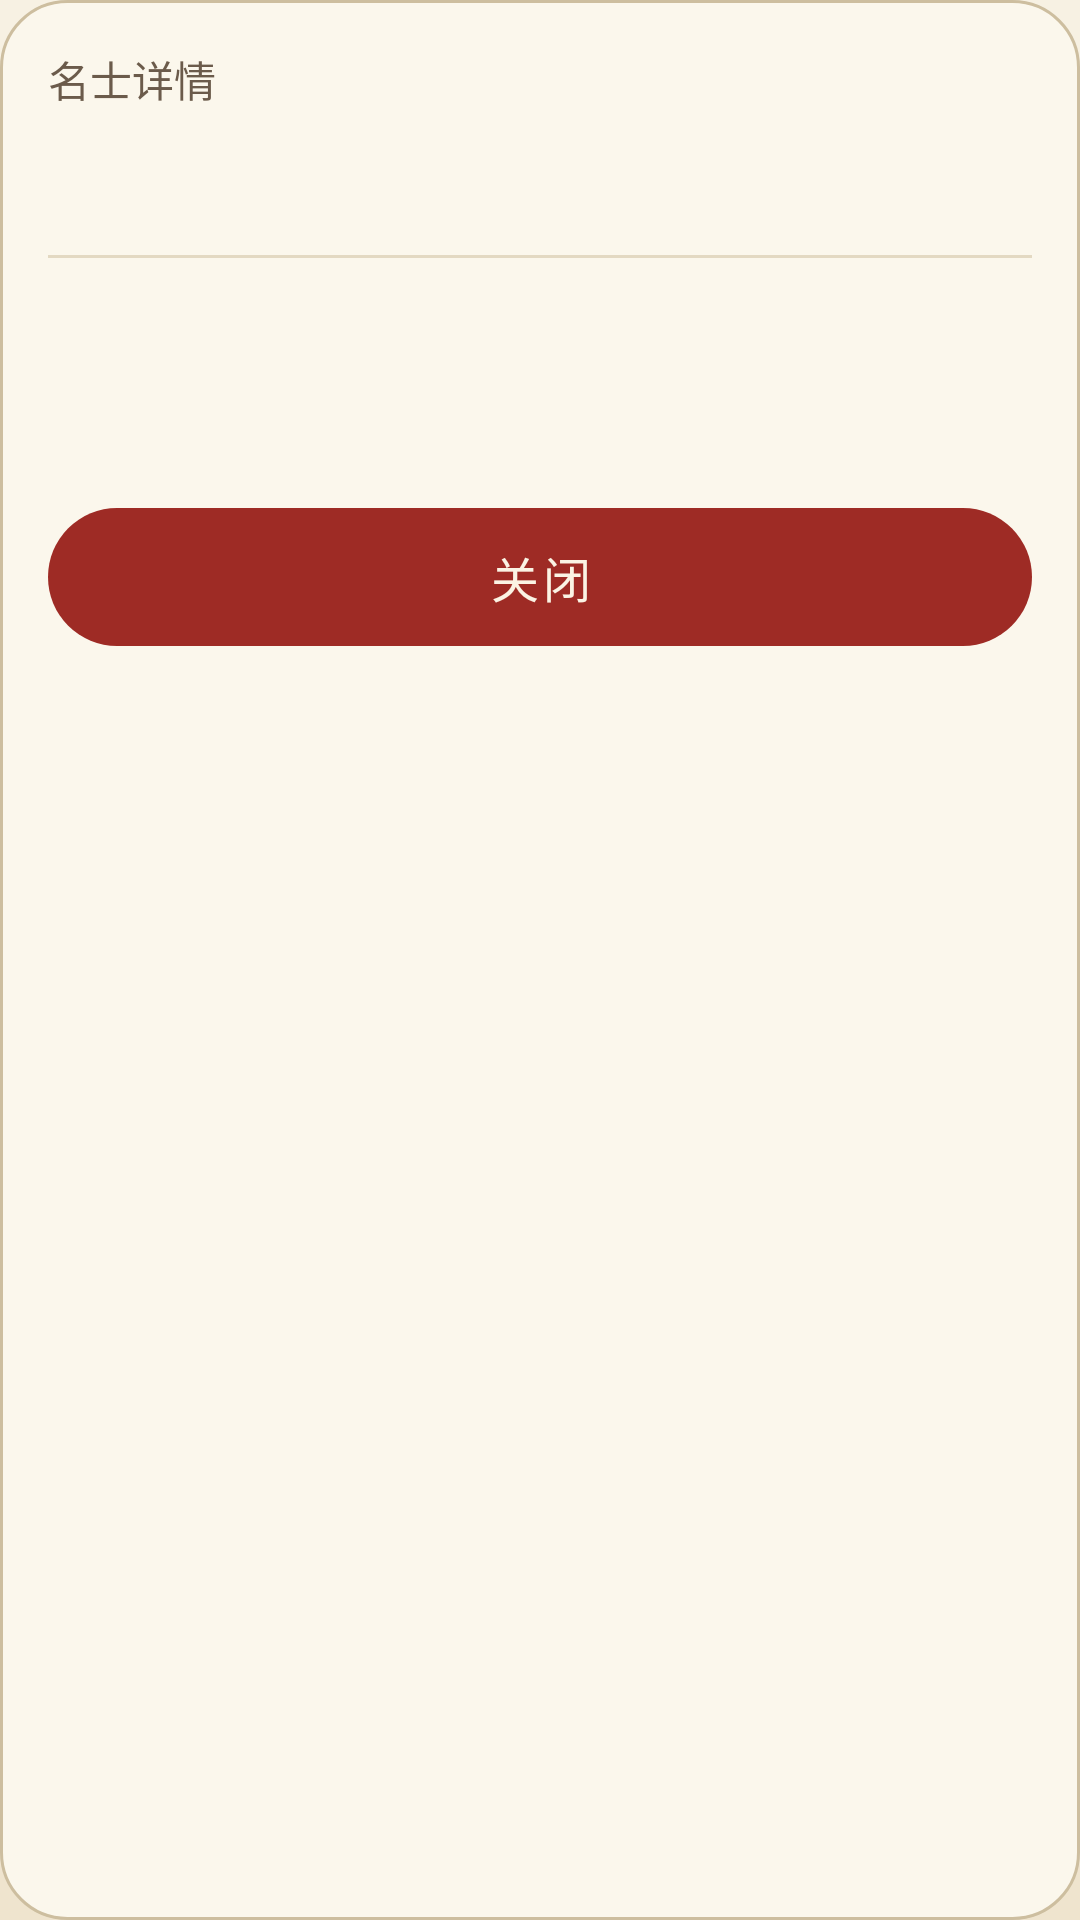

Reconstruct the res/layout file that produces this screen, plus the resources it refers to.
<!-- AndroidManifest.xml: application theme Theme.FhlSearch -->
<!-- res/layout/view_fhl_ms_detail.xml -->
<?xml version="1.0" encoding="utf-8"?>
<LinearLayout xmlns:android="http://schemas.android.com/apk/res/android"
    xmlns:tools="http://schemas.android.com/tools"
    android:id="@+id/cardRoot"
    android:layout_width="match_parent"
    android:layout_height="wrap_content"
    android:background="@drawable/bg_fhl_sheet"
    android:orientation="vertical"
    android:padding="@dimen/fhl_gap_l">

    <TextView
        android:id="@+id/tvDetailCaption"
        style="@style/TextFhlCaption"
        android:layout_width="match_parent"
        android:layout_height="wrap_content"
        android:text="@string/ms_detail_title" />

    <TextView
        android:id="@+id/tvDetailName"
        style="@style/TextFhlTitle"
        android:layout_width="match_parent"
        android:layout_height="wrap_content"
        android:layout_marginTop="@dimen/fhl_gap_xs"
        tools:text="嬴政（秦）" />

    <View
        android:layout_width="match_parent"
        android:layout_height="@dimen/fhl_stroke_hair"
        android:layout_marginTop="@dimen/fhl_gap_m"
        android:background="@color/fhl_line" />

    <androidx.core.widget.NestedScrollView
        android:id="@+id/scrollDetail"
        android:layout_width="match_parent"
        android:layout_height="wrap_content">

        <LinearLayout
            android:layout_width="match_parent"
            android:layout_height="wrap_content"
            android:orientation="vertical">

            <LinearLayout
                android:id="@+id/layAttrs"
                android:layout_width="match_parent"
                android:layout_height="wrap_content"
                android:layout_marginTop="@dimen/fhl_gap_s"
                android:orientation="vertical" />

            <TextView
                android:id="@+id/tvDescHeader"
                style="@style/TextFhlBody"
                android:layout_width="match_parent"
                android:layout_height="wrap_content"
                android:layout_marginTop="@dimen/fhl_gap_m"
                android:textColor="@color/fhl_vermilion"
                android:textStyle="bold"
                tools:text="相关描述（共 12 条）" />

            <TextView
                android:id="@+id/tvDescBody"
                style="@style/TextFhlBody"
                android:layout_width="match_parent"
                android:layout_height="wrap_content"
                android:layout_marginTop="@dimen/fhl_gap_s"
                android:lineSpacingExtra="6dp"
                tools:text="· 求仙问道&#10;· 喜欢黑色" />
        </LinearLayout>
    </androidx.core.widget.NestedScrollView>

    <com.google.android.material.button.MaterialButton
        android:id="@+id/btnDetailClose"
        style="@style/BtnFhlPrimary"
        android:layout_width="match_parent"
        android:layout_height="46dp"
        android:layout_marginTop="@dimen/fhl_gap_m"
        android:text="@string/ms_detail_close" />
</LinearLayout>
<!-- resources referenced by this layout -->
<resources>
  <color name="fhl_line">#E3D9C2</color>
  <color name="fhl_vermilion">#9E2B25</color>
  <dimen name="fhl_gap_l">16dp</dimen>
  <dimen name="fhl_gap_m">12dp</dimen>
  <dimen name="fhl_gap_s">8dp</dimen>
  <dimen name="fhl_gap_xs">4dp</dimen>
  <dimen name="fhl_stroke_hair">1dp</dimen>
  <!-- drawable bg_fhl_sheet (drawable) -->
  <?xml version="1.0" encoding="utf-8"?>
  <shape xmlns:android="http://schemas.android.com/apk/res/android"
      android:shape="rectangle">
      <solid android:color="@color/fhl_card" />
      <corners android:radius="@dimen/fhl_radius_l" />
      <stroke
          android:width="@dimen/fhl_stroke_hair"
          android:color="@color/fhl_line_strong" />
  </shape>
  <string name="ms_detail_close">关闭</string>
  <string name="ms_detail_title">名士详情</string>
  <style name="BtnFhlPrimary" parent="Widget.Material3.Button">
          <item name="android:layout_height">46dp</item>
          <item name="android:textSize">@dimen/fhl_fs_btn</item>
          <item name="android:textColor">@color/fhl_text_on_dark</item>
          <item name="android:background">@drawable/bg_fhl_btn_primary</item>
          <item name="android:textAllCaps">false</item>
          <item name="android:stateListAnimator">@null</item>
          <item name="backgroundTint">@null</item>
          <item name="android:minWidth">0dp</item>
          <item name="android:insetTop">0dp</item>
          <item name="android:insetBottom">0dp</item>
          <item name="android:letterSpacing">0.08</item>
      </style>
  <style name="TextFhlBody">
          <item name="android:textSize">@dimen/fhl_fs_body</item>
          <item name="android:textColor">@color/fhl_ink</item>
      </style>
  <style name="TextFhlCaption">
          <item name="android:textSize">@dimen/fhl_fs_body_s</item>
          <item name="android:textColor">@color/fhl_ink_sub</item>
      </style>
  <style name="TextFhlTitle">
          <item name="android:textSize">@dimen/fhl_fs_title</item>
          <item name="android:textColor">@color/fhl_ink</item>
          <item name="android:textStyle">bold</item>
      </style>
  <color name="fhl_card">#FBF7EC</color>
  <dimen name="fhl_radius_l">22dp</dimen>
  <color name="fhl_line_strong">#CDBE9F</color>
  <dimen name="fhl_fs_btn">16sp</dimen>
  <color name="fhl_text_on_dark">#FBF3E4</color>
  <!-- drawable bg_fhl_btn_primary (drawable) -->
  <?xml version="1.0" encoding="utf-8"?>
  <ripple xmlns:android="http://schemas.android.com/apk/res/android"
      android:color="@color/fhl_vermilion_pressed">
      <item>
          <shape android:shape="rectangle">
              <solid android:color="@color/fhl_vermilion" />
              <corners android:radius="@dimen/fhl_radius_pill" />
          </shape>
      </item>
  </ripple>
  <dimen name="fhl_fs_body">16sp</dimen>
  <color name="fhl_ink">#2B2118</color>
  <dimen name="fhl_fs_body_s">14sp</dimen>
  <color name="fhl_ink_sub">#6B5B4B</color>
  <dimen name="fhl_fs_title">24sp</dimen>
  <color name="fhl_vermilion_tint">#F3E3DF</color>
  <color name="fhl_gold">#B08A3E</color>
  <color name="fhl_error">#C0392B</color>
  <color name="fhl_paper_top">#F7F1E3</color>
  <!-- drawable bg_fhl_paper (drawable) -->
  <?xml version="1.0" encoding="utf-8"?>
  <shape xmlns:android="http://schemas.android.com/apk/res/android" android:shape="rectangle">
      <gradient
          android:angle="270"
          android:startColor="@color/fhl_paper_top"
          android:endColor="@color/fhl_paper_bottom"
          android:type="linear" />
  </shape>
  <color name="fhl_paper_bottom">#EFE4CE</color>
  <style name="ThemeOverlay.FhlSearch.Dialog" parent="ThemeOverlay.Material3.MaterialAlertDialog">
          <item name="colorSurface">@color/fhl_card</item>
          <item name="colorOnSurface">@color/fhl_ink</item>
          <item name="colorPrimary">@color/fhl_vermilion</item>
      </style>
  <color name="fhl_vermilion_pressed">#7E211C</color>
  <dimen name="fhl_radius_pill">999dp</dimen>
</resources>
